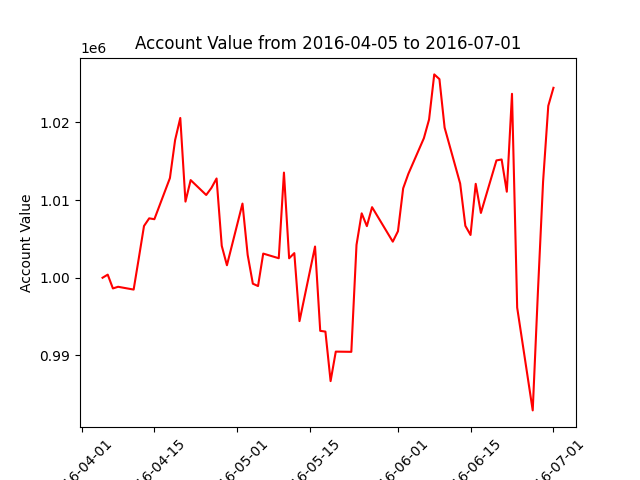

Data behind this chart, as committed beside it:
datadate, account_value
20160405, 1000000
20160406, 1000402
20160407, 998623
20160408, 998836
20160411, 998476
20160412, 1002539
20160413, 1006668
20160414, 1007654
20160415, 1007541
20160418, 1012839
20160419, 1017736
20160420, 1020579
20160421, 1009810
20160422, 1012579
20160425, 1010660
20160426, 1011565
20160427, 1012787
20160428, 1004108
20160429, 1001610
20160502, 1009554
20160503, 1002942
20160504, 999234
20160505, 998929
20160506, 1003112
20160509, 1002513
20160510, 1013545
20160511, 1002505
20160512, 1003172
20160513, 994414
20160516, 1004020
20160517, 993160
20160518, 993064
20160519, 986686
20160520, 990485
20160523, 990457
20160524, 1004232
20160525, 1008296
20160526, 1006649
20160527, 1009091
20160531, 1004648
20160601, 1005994
20160602, 1011511
20160603, 1013379
20160606, 1017977
20160607, 1020385
20160608, 1026193
20160609, 1025585
20160610, 1019337
20160613, 1012132
20160614, 1006690
20160615, 1005511
20160616, 1012096
20160617, 1008348
20160620, 1015114
20160621, 1015234
20160622, 1011081
20160623, 1023693
20160624, 996154
20160627, 982913
20160628, 998158
... 3 more rows
